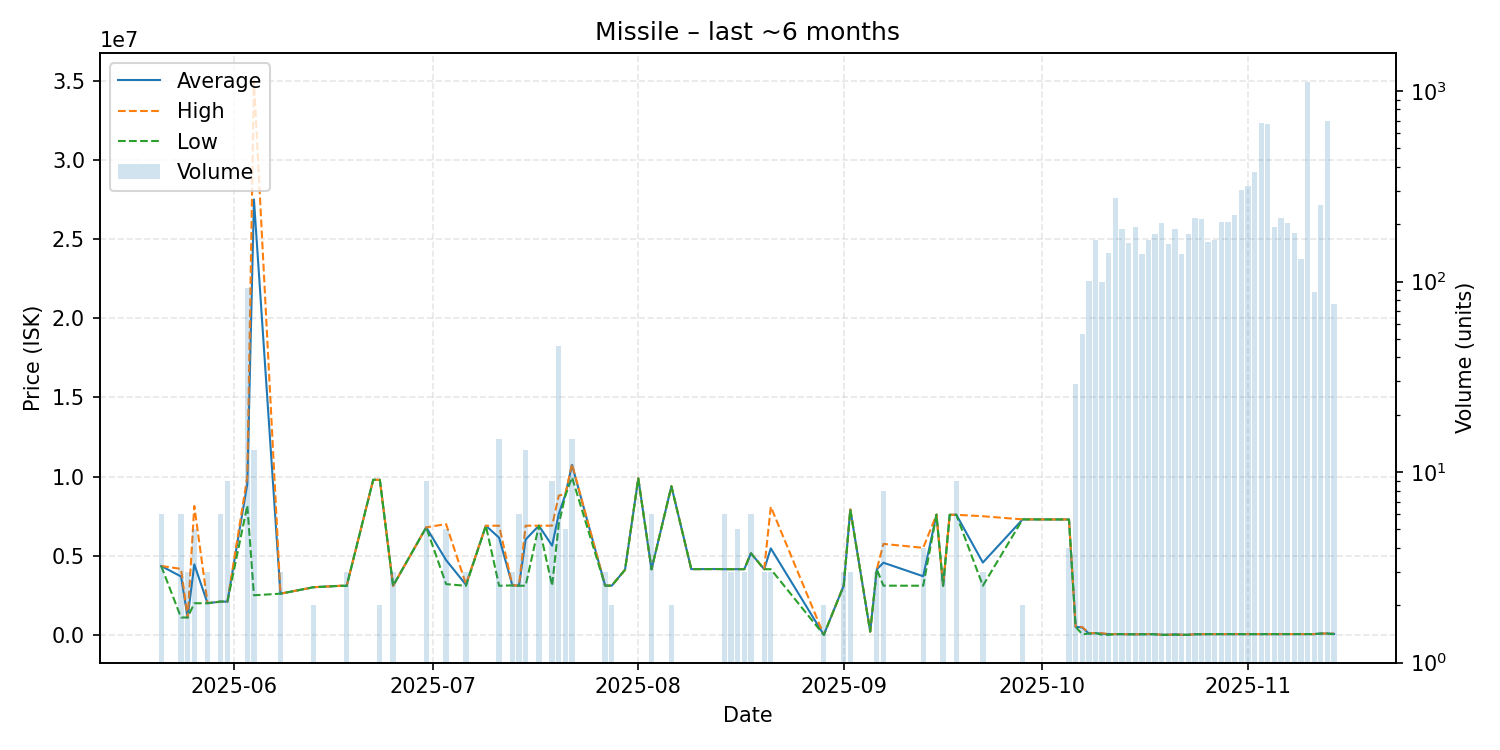

Source data for this figure (header and first rows):
date, average, highest, lowest, order_count, volume
2025-05-21, 4356333, 4357000, 4356000, 3, 6
2025-05-24, 3690667, 4172000, 1100000, 4, 6
2025-05-25, 1101000, 1101000, 1101000, 1, 3
2025-05-26, 4458600, 8145000, 2001000, 2, 5
2025-05-28, 2003000, 2003000, 2003000, 1, 3
2025-05-30, 2107167, 2108000, 2107000, 2, 6
2025-05-31, 2103000, 2103000, 2103000, 3, 9
2025-06-03, 9531613, 9995000, 8180000, 32, 93
2025-06-04, 27500923, 35000000, 2504000, 2, 13
2025-06-08, 2606000, 2606000, 2606000, 1, 3
2025-06-13, 3013000, 3013000, 3013000, 1, 2
2025-06-17, 3101000, 3101000, 3101000, 1, 1
2025-06-18, 3101000, 3101000, 3101000, 1, 3
2025-06-22, 9798000, 9798000, 9798000, 1, 1
2025-06-23, 9795000, 9796000, 9794000, 2, 2
2025-06-25, 3102000, 3102000, 3102000, 1, 3
2025-06-30, 6794333, 6796000, 6793500, 3, 9
2025-07-03, 4724800, 6997000, 3210000, 2, 5
2025-07-06, 3167000, 3200000, 3101000, 2, 3
2025-07-09, 6897000, 6897000, 6897000, 1, 1
2025-07-11, 6139333, 6898000, 3104000, 6, 15
2025-07-13, 3128000, 3128000, 3128000, 1, 3
2025-07-14, 3110667, 3128000, 3108000, 4, 6
2025-07-15, 6024154, 6899000, 3108000, 2, 13
2025-07-17, 6899000, 6899000, 6899000, 1, 5
2025-07-19, 5636111, 6899000, 3110000, 3, 9
2025-07-20, 7641543, 8797000, 6997000, 10, 46
2025-07-21, 8860000, 8900000, 8800000, 4, 5
2025-07-22, 10736667, 10790000, 9950000, 3, 15
2025-07-27, 3113667, 3114000, 3113000, 2, 3
2025-07-28, 3112000, 3112000, 3112000, 1, 2
2025-07-30, 4115000, 4115000, 4115000, 1, 1
2025-08-01, 9885000, 9885000, 9885000, 1, 1
2025-08-03, 4143500, 4144000, 4143000, 2, 6
2025-08-06, 9390000, 9390000, 9390000, 1, 2
2025-08-09, 4156000, 4156000, 4156000, 1, 1
2025-08-13, 4162000, 4162000, 4162000, 1, 1
2025-08-14, 4154333, 4161000, 4153000, 3, 6
2025-08-15, 4153000, 4153000, 4153000, 1, 3
2025-08-16, 4156600, 4162000, 4153000, 3, 5
2025-08-17, 4153000, 4153000, 4153000, 1, 3
2025-08-18, 5155500, 5156000, 5155000, 2, 6
2025-08-20, 4150000, 4150000, 4150000, 1, 3
2025-08-21, 5466000, 8098000, 4150000, 3, 3
2025-08-29, 3789, 3789, 3789, 1, 2
2025-09-01, 3111000, 3111000, 3111000, 1, 3
2025-09-02, 7920667, 7925000, 7918500, 3, 3
2025-09-05, 209400, 209400, 209400, 1, 1
2025-09-06, 4149000, 4149000, 4149000, 1, 3
2025-09-07, 4560125, 5750000, 3111000, 4, 8
2025-09-13, 3705250, 5500000, 3107000, 2, 4
2025-09-15, 7598000, 7598000, 7598000, 1, 1
2025-09-16, 3107667, 3108000, 3107000, 2, 3
2025-09-17, 7586000, 7586000, 7586000, 1, 1
2025-09-18, 7588778, 7590000, 7587500, 4, 9
2025-09-22, 4570000, 7496000, 3107000, 2, 3
2025-09-28, 7296500, 7297000, 7296000, 2, 2
2025-10-05, 7290750, 7291000, 7290000, 2, 4
2025-10-06, 512469, 518900, 510800, 24, 29
2025-10-07, 468809, 503900, 50000, 42, 53
... 38 more rows
